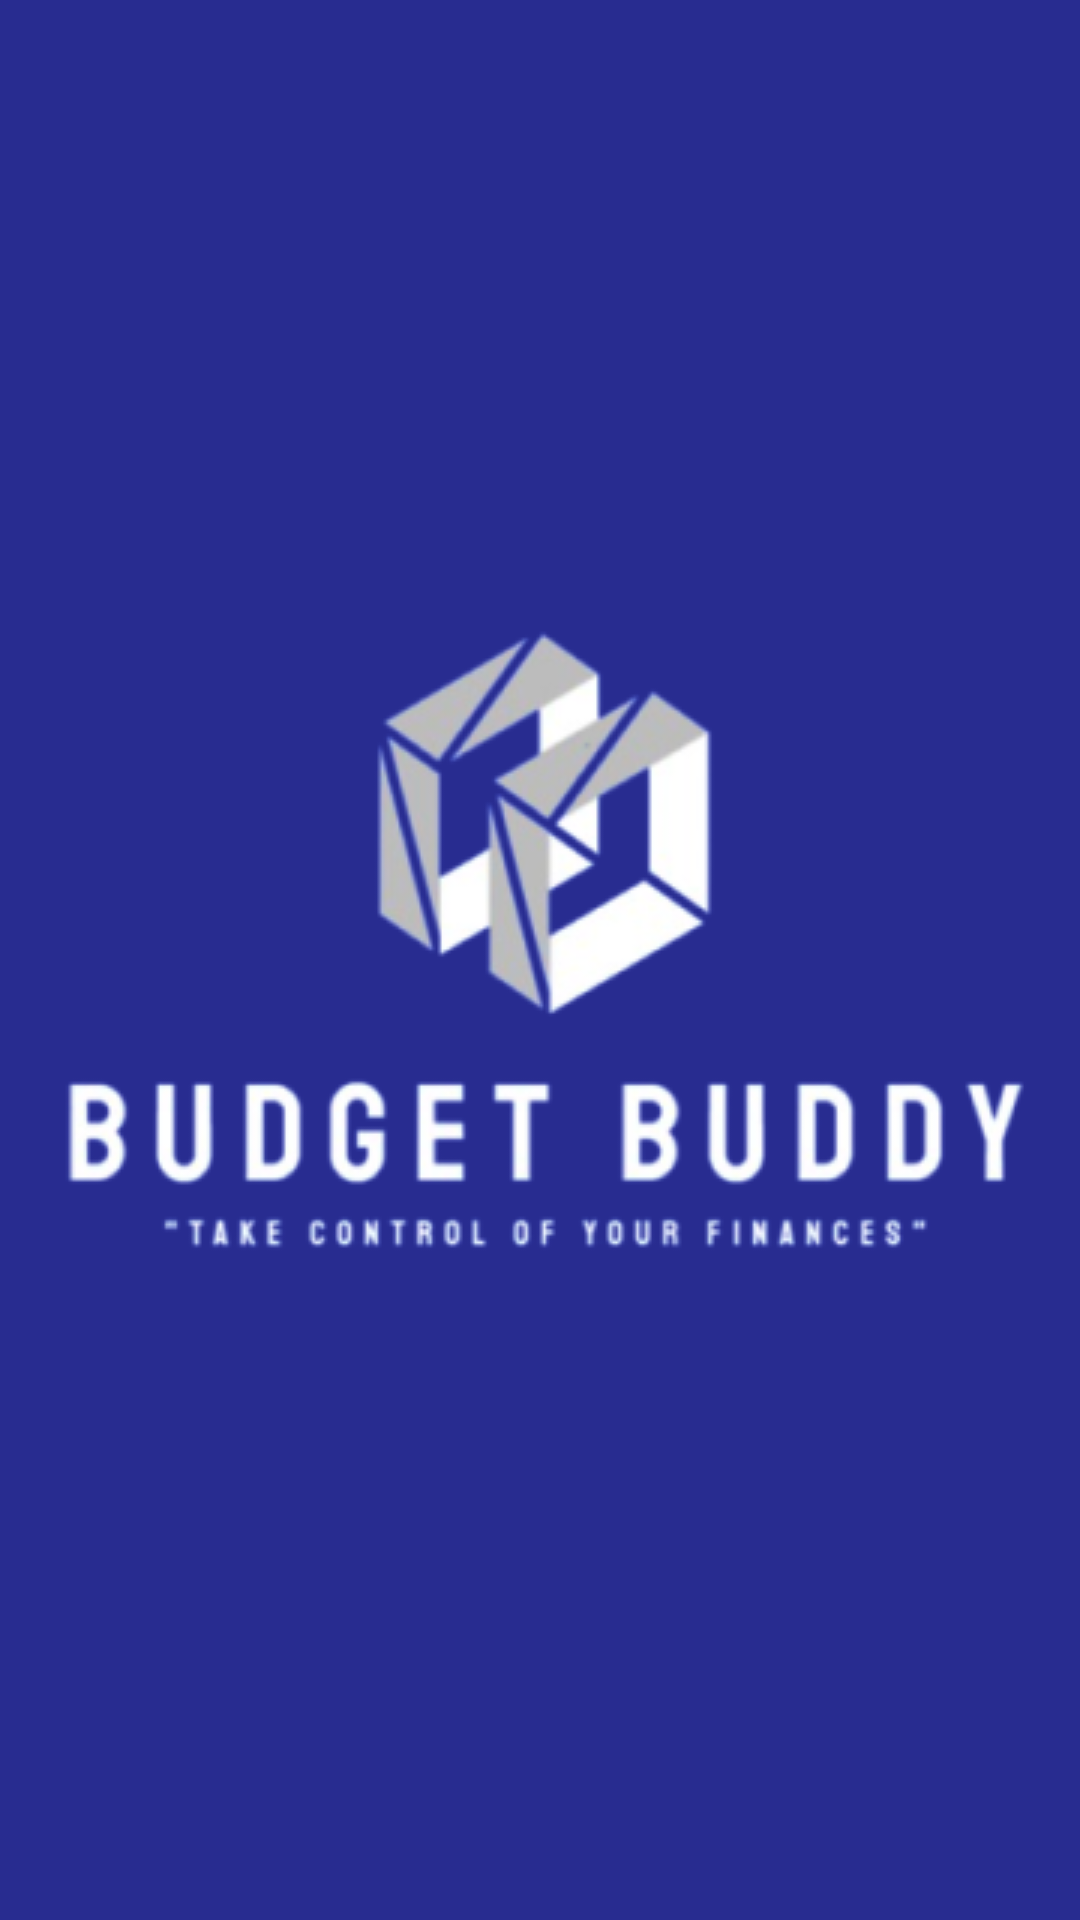

Produce the Android XML layout that renders to this screen, including the resource entries it uses.
<!-- AndroidManifest.xml: application theme Theme.MoneyManager -->
<!-- res/layout/activity_first.xml -->
<?xml version="1.0" encoding="utf-8"?>
<androidx.constraintlayout.widget.ConstraintLayout xmlns:android="http://schemas.android.com/apk/res/android"
    xmlns:app="http://schemas.android.com/apk/res-auto"
    xmlns:tools="http://schemas.android.com/tools"
    android:layout_width="match_parent"
    android:layout_height="match_parent"
    android:background="@color/blue"
    tools:context=".FirstActivity">

    <ImageView
        android:id="@+id/imageView6"
        android:layout_width="wrap_content"
        android:layout_height="wrap_content"
        app:layout_constraintBottom_toBottomOf="parent"
        app:layout_constraintEnd_toEndOf="parent"
        app:layout_constraintStart_toStartOf="parent"
        app:layout_constraintTop_toTopOf="parent"
        app:srcCompat="@drawable/logo"
        tools:srcCompat="@drawable/logo" />
</androidx.constraintlayout.widget.ConstraintLayout>
<!-- resources referenced by this layout -->
<resources>
  <color name="blue">#282C90</color>
  <!-- drawable logo: png bitmap (drawable, 48866 bytes) -->
  <style name="Theme.MoneyManager" parent="Base.Theme.MoneyManager" />
  <style name="Base.Theme.MoneyManager" parent="Theme.Material3.DayNight.NoActionBar">
          
          
      </style>
</resources>
